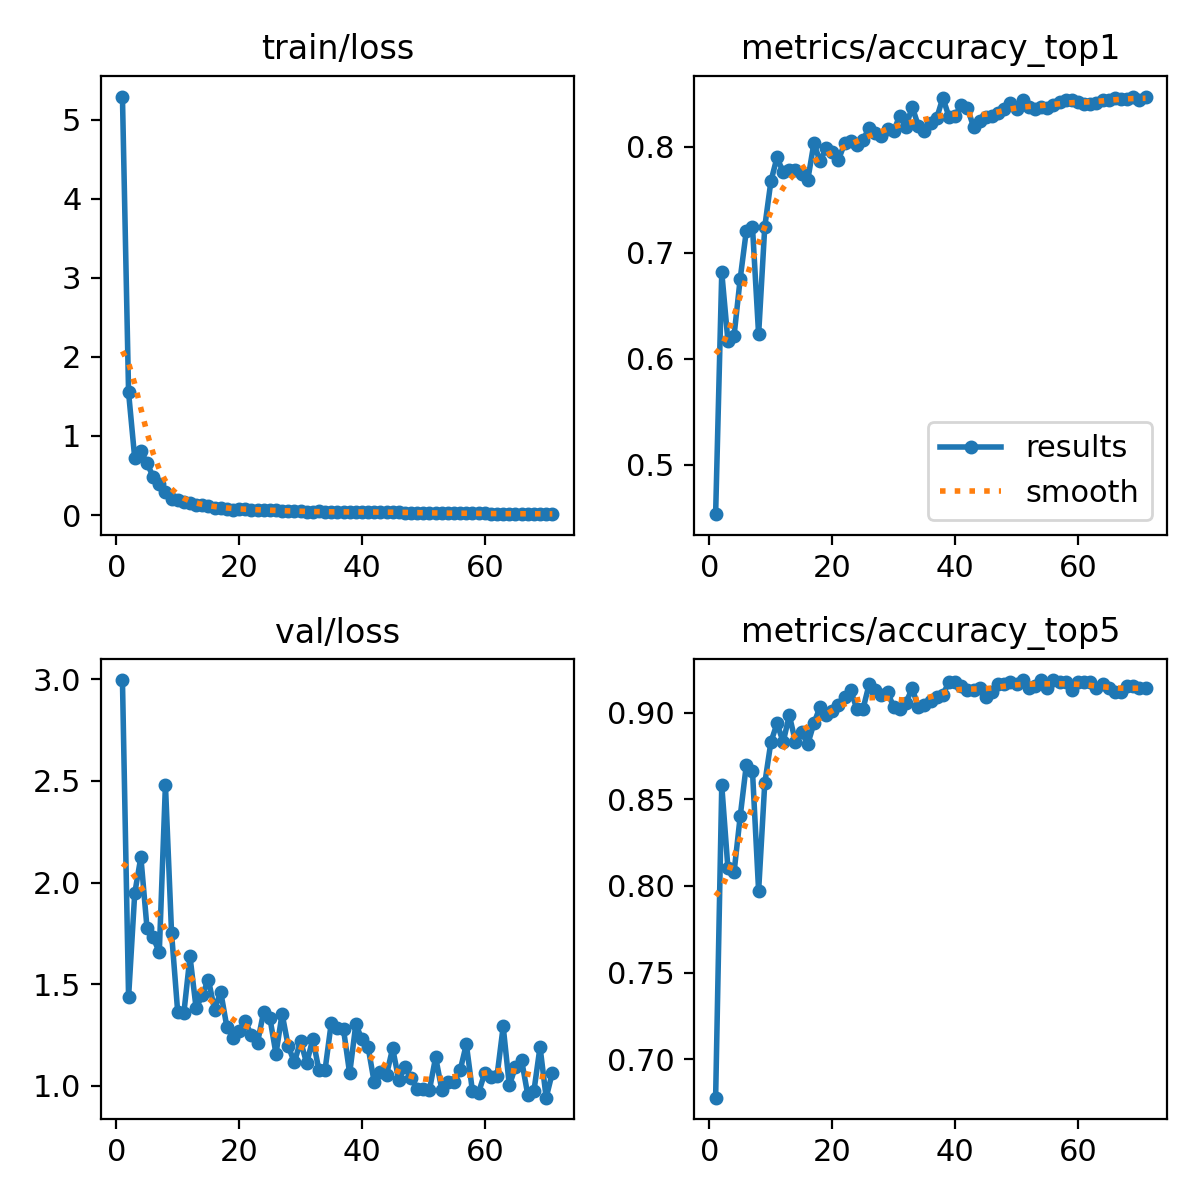

Values plotted in this chart, from the file beside it:
epoch, time, train/loss, metrics/accuracy_top1, metrics/accuracy_top5, val/loss, lr/pg0, lr/pg1, lr/pg2
1, 92.65, 5.292, 0.4535, 0.6778, 2.996, 0.003325, 0.003325, 0.003325
2, 174.6, 1.549, 0.6814, 0.858, 1.437, 0.006603, 0.006603, 0.006603
3, 250.7, 0.7196, 0.6169, 0.8103, 1.946, 0.009827, 0.009827, 0.009827
4, 327, 0.8039, 0.6217, 0.8079, 2.125, 0.009753, 0.009753, 0.009753
5, 403, 0.6582, 0.6754, 0.8401, 1.777, 0.00967, 0.00967, 0.00967
6, 479.1, 0.4814, 0.7208, 0.8699, 1.73, 0.009588, 0.009588, 0.009588
7, 555.2, 0.3894, 0.7243, 0.8663, 1.657, 0.009505, 0.009505, 0.009505
8, 633.9, 0.2936, 0.6229, 0.7971, 2.481, 0.009423, 0.009423, 0.009423
9, 710.2, 0.2031, 0.7243, 0.8592, 1.751, 0.00934, 0.00934, 0.00934
10, 786.6, 0.1861, 0.7673, 0.8831, 1.363, 0.009258, 0.009258, 0.009258
11, 862.8, 0.161, 0.79, 0.8938, 1.357, 0.009175, 0.009175, 0.009175
12, 939.3, 0.1553, 0.7757, 0.8831, 1.636, 0.009092, 0.009092, 0.009092
13, 1016, 0.1302, 0.778, 0.8986, 1.381, 0.00901, 0.00901, 0.00901
14, 1092, 0.1259, 0.778, 0.8831, 1.448, 0.008927, 0.008927, 0.008927
15, 1168, 0.1179, 0.7745, 0.889, 1.522, 0.008845, 0.008845, 0.008845
16, 1244, 0.09486, 0.7685, 0.8819, 1.374, 0.008762, 0.008762, 0.008762
17, 1320, 0.09363, 0.8031, 0.8938, 1.463, 0.00868, 0.00868, 0.00868
18, 1397, 0.07927, 0.7864, 0.9033, 1.291, 0.008597, 0.008597, 0.008597
19, 1473, 0.06651, 0.7983, 0.8986, 1.237, 0.008515, 0.008515, 0.008515
20, 1549, 0.0791, 0.7947, 0.901, 1.272, 0.008433, 0.008433, 0.008433
21, 1625, 0.0736, 0.7876, 0.9045, 1.317, 0.00835, 0.00835, 0.00835
22, 1701, 0.06643, 0.8031, 0.9093, 1.248, 0.008268, 0.008268, 0.008268
23, 1777, 0.06498, 0.8055, 0.9129, 1.213, 0.008185, 0.008185, 0.008185
24, 1853, 0.0623, 0.8019, 0.9022, 1.365, 0.008103, 0.008103, 0.008103
25, 1929, 0.06441, 0.8067, 0.9022, 1.336, 0.00802, 0.00802, 0.00802
26, 2005, 0.05975, 0.8174, 0.9165, 1.158, 0.007938, 0.007938, 0.007938
27, 2081, 0.0517, 0.8126, 0.9129, 1.354, 0.007855, 0.007855, 0.007855
28, 2158, 0.05186, 0.8103, 0.9105, 1.195, 0.007772, 0.007772, 0.007772
29, 2234, 0.04962, 0.8162, 0.9117, 1.116, 0.00769, 0.00769, 0.00769
30, 2310, 0.04444, 0.815, 0.9033, 1.221, 0.007607, 0.007607, 0.007607
31, 2386, 0.04084, 0.8294, 0.9022, 1.111, 0.007525, 0.007525, 0.007525
32, 2462, 0.04056, 0.8186, 0.9057, 1.23, 0.007443, 0.007443, 0.007443
33, 2539, 0.04447, 0.8377, 0.9141, 1.077, 0.00736, 0.00736, 0.00736
34, 2615, 0.04305, 0.8198, 0.9033, 1.08, 0.007278, 0.007278, 0.007278
35, 2691, 0.0385, 0.815, 0.9045, 1.308, 0.007195, 0.007195, 0.007195
36, 2767, 0.0386, 0.8222, 0.9069, 1.282, 0.007112, 0.007112, 0.007112
37, 2843, 0.03811, 0.827, 0.9093, 1.277, 0.00703, 0.00703, 0.00703
38, 2919, 0.03702, 0.8461, 0.9105, 1.061, 0.006947, 0.006947, 0.006947
39, 2995, 0.03955, 0.8282, 0.9177, 1.302, 0.006865, 0.006865, 0.006865
40, 3072, 0.03649, 0.8294, 0.9177, 1.229, 0.006783, 0.006783, 0.006783
41, 3148, 0.04002, 0.8389, 0.9153, 1.191, 0.0067, 0.0067, 0.0067
42, 3224, 0.03443, 0.8365, 0.9129, 1.017, 0.006618, 0.006618, 0.006618
43, 3300, 0.04141, 0.8186, 0.9129, 1.067, 0.006535, 0.006535, 0.006535
44, 3377, 0.03492, 0.8246, 0.9141, 1.054, 0.006452, 0.006452, 0.006452
45, 3453, 0.0404, 0.8282, 0.9093, 1.185, 0.00637, 0.00637, 0.00637
46, 3529, 0.03195, 0.8294, 0.9117, 1.028, 0.006287, 0.006287, 0.006287
47, 3606, 0.03073, 0.8317, 0.9165, 1.094, 0.006205, 0.006205, 0.006205
48, 3682, 0.03062, 0.8353, 0.9165, 1.041, 0.006123, 0.006123, 0.006123
49, 3758, 0.03049, 0.8413, 0.9177, 0.9854, 0.00604, 0.00604, 0.00604
50, 3835, 0.0305, 0.8353, 0.9165, 0.9844, 0.005958, 0.005958, 0.005958
51, 3911, 0.02639, 0.8437, 0.9188, 0.9808, 0.005875, 0.005875, 0.005875
52, 3987, 0.02502, 0.8377, 0.9141, 1.141, 0.005792, 0.005792, 0.005792
53, 4064, 0.01971, 0.8353, 0.9153, 0.9815, 0.00571, 0.00571, 0.00571
54, 4140, 0.02398, 0.8377, 0.9188, 1.019, 0.005627, 0.005627, 0.005627
55, 4217, 0.02265, 0.8365, 0.9141, 1.021, 0.005545, 0.005545, 0.005545
56, 4295, 0.02512, 0.8389, 0.9188, 1.077, 0.005463, 0.005463, 0.005463
57, 4373, 0.02276, 0.8425, 0.9177, 1.205, 0.00538, 0.00538, 0.00538
58, 4449, 0.02129, 0.8437, 0.9177, 0.9722, 0.005298, 0.005298, 0.005298
59, 4526, 0.01977, 0.8437, 0.9129, 0.9667, 0.005215, 0.005215, 0.005215
60, 4602, 0.02076, 0.8425, 0.9177, 1.063, 0.005132, 0.005132, 0.005132
... 11 more rows
